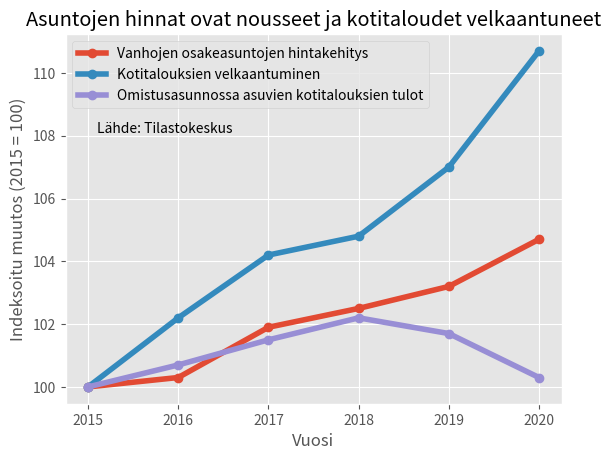

This chart was generated by the following Python code:
# Tuodaan matplotlib.pyplot-kirjasto
import matplotlib.pyplot as plt

# Lisätään kirjastosta löytyvä valmis tyyli grafiikkaan
plt.style.use('ggplot')

# Lisätään datat.
# Datasetit 2 & 3 on toteutettu indeksoimalla (2015 = 100) Tilastokeskuksen aineisto muutamalla klikkauksella excelissä
# ja copypastettamalla saadut luvut tähän. Saman voisi tietysti toteuttaa # myös tyylikkäämmin esim. hakemalla datat
# suoraan csv-tiedostosta ja sitten indeksoimalla datat suoraan pythonissa laskufunktiolla, mutta näin suppealla
# aineistolla ei maksa vaivaa.

# Luodaan vuosiakseli, jota käytetään myöhemmin kaavion x-akselina
data_vuodet = (2015, 2016, 2017, 2018, 2019, 2020)
# Datasetti 1: 112l -- Vanhojen osakeasuntojen hintaindeksi (2015=100) ja kauppojen lukumäärät, vuositasolla, 2015-2021
# Lähde: https://pxweb2.stat.fi:443/PxWeb/sq/4eac1320-9e83-464c-a102-f3be756a1a71
data_asuntojenHinnat = (100, 100.3, 101.9, 102.5, 103.2, 104.7)
# Datasetti 2: 113n -- Asuntokuntien velat ja rakenne suuralueittain, vuoden 2020 rahassa, 2002-2020
# Lähde: https://pxweb2.stat.fi:443/PxWeb/sq/ec34833a-3097-4e4d-9860-bc37c52948a9
data_kokonaisvelkaantuminen = (100.0, 102.2, 104.2, 104.8, 107.0, 110.7)
# Datasetti 3: 12ij -- Kotitalouden tulot asunnon hallintasuhteen mukaan, 1987-2020
# Lähde: https://pxweb2.stat.fi:443/PxWeb/sq/f71e63bc-5fc3-4979-b191-f3ef690e8820
data_tulot = (100, 100.7, 101.5, 102.2, 101.7, 100.3)

# Luodaan kaavio, johon viivat piirretään
fig, kaavio = plt.subplots()

# Piirretään viivat kaavioon
kaavio.plot(data_vuodet, data_asuntojenHinnat, label='Vanhojen osakeasuntojen hintakehitys', marker='o', linewidth='4')
kaavio.plot(data_vuodet, data_kokonaisvelkaantuminen, label='Kotitalouksien velkaantuminen', marker='o', linewidth='4')
kaavio.plot(data_vuodet, data_tulot, label='Omistusasunnossa asuvien kotitalouksien tulot', marker='o', linewidth='4')

# Lisätään kaavioon tarvittavat tekstikentät
plt.title('Asuntojen hinnat ovat nousseet ja kotitaloudet velkaantuneet')
plt.xlabel('Vuosi')
plt.ylabel('Indeksoitu muutos (2015 = 100)')
plt.text(2015.1, 108.1, 'Lähde: Tilastokeskus')

# Lisätään kuvaukset dataseteille
plt.legend()

# Tulostetaan kaavio ruudulle
plt.show()

